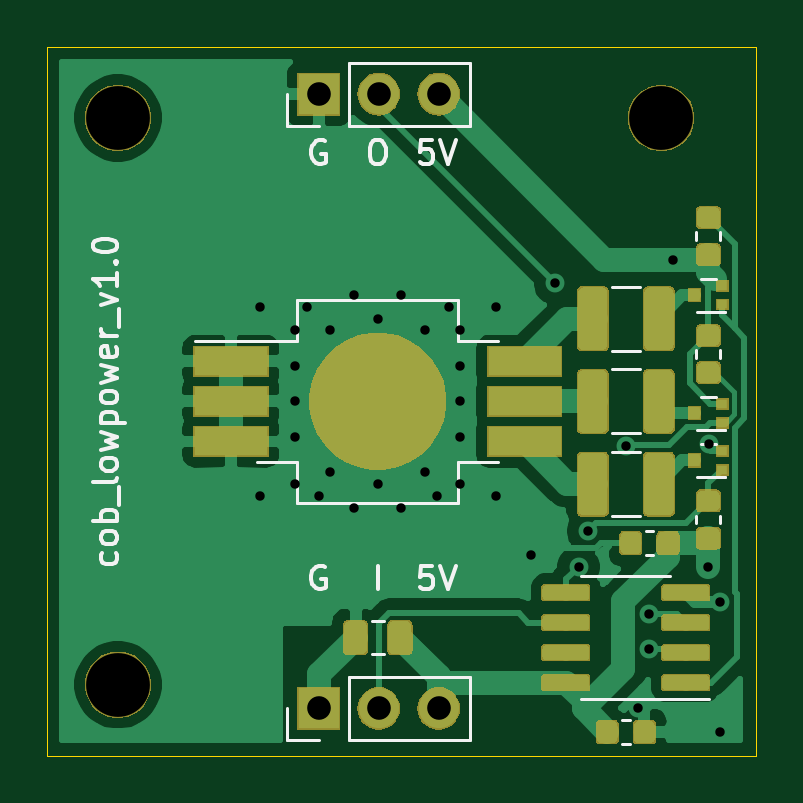
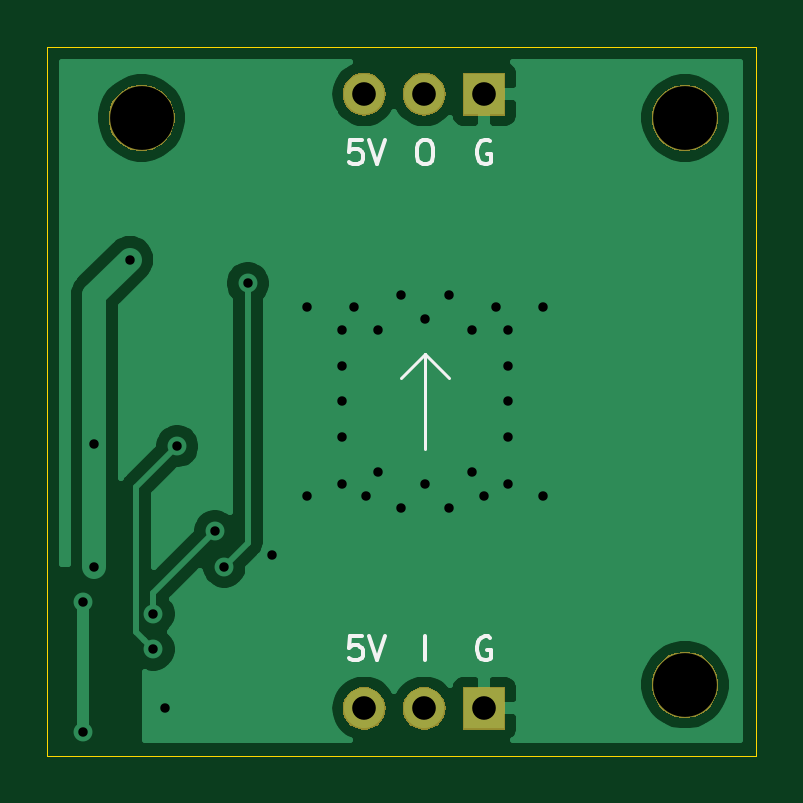
Circuit board: 13 layer files. Board 30.0 x 30.0 mm.
- bottom_copper: cob_5x5_lowpower-B_Cu.gbr (23975 bytes)
- inner_copper: cob_5x5_lowpower-B_Fab.gbr (510 bytes)
- bottom_mask: cob_5x5_lowpower-B_Mask.gbr (9908 bytes)
- paste: cob_5x5_lowpower-B_Paste.gbr (540 bytes)
- bottom_silk: cob_5x5_lowpower-B_SilkS.gbr (3111 bytes)
- outline: cob_5x5_lowpower-Edge_Cuts.gbr (739 bytes)
- top_copper: cob_5x5_lowpower-F_Cu.gbr (85056 bytes)
- inner_copper: cob_5x5_lowpower-F_Fab.gbr (4710 bytes)
- top_mask: cob_5x5_lowpower-F_Mask.gbr (39866 bytes)
- paste: cob_5x5_lowpower-F_Paste.gbr (49845 bytes)
- top_silk: cob_5x5_lowpower-F_SilkS.gbr (10079 bytes)
- drill: cob_5x5_lowpower-NPTH.drl (380 bytes)
- drill: cob_5x5_lowpower-PTH.drl (1093 bytes)

=== bottom_copper: cob_5x5_lowpower-B_Cu.gbr (23975 bytes, source omitted) ===
=== inner_copper: cob_5x5_lowpower-B_Fab.gbr ===
G04 #@! TF.GenerationSoftware,KiCad,Pcbnew,5.1.4-e60b266~84~ubuntu18.04.1*
G04 #@! TF.CreationDate,2019-11-06T20:36:44-07:00*
G04 #@! TF.ProjectId,cob_5x5_lowpower,636f625f-3578-4355-9f6c-6f77706f7765,rev?*
G04 #@! TF.SameCoordinates,Original*
G04 #@! TF.FileFunction,Other,Fab,Bot*
%FSLAX46Y46*%
G04 Gerber Fmt 4.6, Leading zero omitted, Abs format (unit mm)*
G04 Created by KiCad (PCBNEW 5.1.4-e60b266~84~ubuntu18.04.1) date 2019-11-06 20:36:44*
%MOMM*%
%LPD*%
G04 APERTURE LIST*
G04 APERTURE END LIST*
M02*

=== bottom_mask: cob_5x5_lowpower-B_Mask.gbr (9908 bytes, source omitted) ===
=== paste: cob_5x5_lowpower-B_Paste.gbr ===
G04 #@! TF.GenerationSoftware,KiCad,Pcbnew,5.1.4-e60b266~84~ubuntu18.04.1*
G04 #@! TF.CreationDate,2019-11-06T20:36:44-07:00*
G04 #@! TF.ProjectId,cob_5x5_lowpower,636f625f-3578-4355-9f6c-6f77706f7765,rev?*
G04 #@! TF.SameCoordinates,Original*
G04 #@! TF.FileFunction,Paste,Bot*
G04 #@! TF.FilePolarity,Positive*
%FSLAX46Y46*%
G04 Gerber Fmt 4.6, Leading zero omitted, Abs format (unit mm)*
G04 Created by KiCad (PCBNEW 5.1.4-e60b266~84~ubuntu18.04.1) date 2019-11-06 20:36:44*
%MOMM*%
%LPD*%
G04 APERTURE LIST*
G04 APERTURE END LIST*
M02*

=== bottom_silk: cob_5x5_lowpower-B_SilkS.gbr ===
G04 #@! TF.GenerationSoftware,KiCad,Pcbnew,5.1.4-e60b266~84~ubuntu18.04.1*
G04 #@! TF.CreationDate,2019-11-06T20:36:44-07:00*
G04 #@! TF.ProjectId,cob_5x5_lowpower,636f625f-3578-4355-9f6c-6f77706f7765,rev?*
G04 #@! TF.SameCoordinates,Original*
G04 #@! TF.FileFunction,Legend,Bot*
G04 #@! TF.FilePolarity,Positive*
%FSLAX46Y46*%
G04 Gerber Fmt 4.6, Leading zero omitted, Abs format (unit mm)*
G04 Created by KiCad (PCBNEW 5.1.4-e60b266~84~ubuntu18.04.1) date 2019-11-06 20:36:44*
%MOMM*%
%LPD*%
G04 APERTURE LIST*
%ADD10C,0.120000*%
%ADD11C,0.150000*%
G04 APERTURE END LIST*
D10*
X115000000Y-113000000D02*
X116000000Y-114000000D01*
X115000000Y-113000000D02*
X114000000Y-114000000D01*
X115000000Y-117000000D02*
X115000000Y-113000000D01*
D11*
X115000000Y-125952380D02*
X115000000Y-124952380D01*
X112238095Y-125000000D02*
X112333333Y-124952380D01*
X112476190Y-124952380D01*
X112619047Y-125000000D01*
X112714285Y-125095238D01*
X112761904Y-125190476D01*
X112809523Y-125380952D01*
X112809523Y-125523809D01*
X112761904Y-125714285D01*
X112714285Y-125809523D01*
X112619047Y-125904761D01*
X112476190Y-125952380D01*
X112380952Y-125952380D01*
X112238095Y-125904761D01*
X112190476Y-125857142D01*
X112190476Y-125523809D01*
X112380952Y-125523809D01*
X117690476Y-124952380D02*
X118166666Y-124952380D01*
X118214285Y-125428571D01*
X118166666Y-125380952D01*
X118071428Y-125333333D01*
X117833333Y-125333333D01*
X117738095Y-125380952D01*
X117690476Y-125428571D01*
X117642857Y-125523809D01*
X117642857Y-125761904D01*
X117690476Y-125857142D01*
X117738095Y-125904761D01*
X117833333Y-125952380D01*
X118071428Y-125952380D01*
X118166666Y-125904761D01*
X118214285Y-125857142D01*
X117357142Y-124952380D02*
X117023809Y-125952380D01*
X116690476Y-124952380D01*
X112238095Y-104000000D02*
X112333333Y-103952380D01*
X112476190Y-103952380D01*
X112619047Y-104000000D01*
X112714285Y-104095238D01*
X112761904Y-104190476D01*
X112809523Y-104380952D01*
X112809523Y-104523809D01*
X112761904Y-104714285D01*
X112714285Y-104809523D01*
X112619047Y-104904761D01*
X112476190Y-104952380D01*
X112380952Y-104952380D01*
X112238095Y-104904761D01*
X112190476Y-104857142D01*
X112190476Y-104523809D01*
X112380952Y-104523809D01*
X115095238Y-103952380D02*
X114904761Y-103952380D01*
X114809523Y-104000000D01*
X114714285Y-104095238D01*
X114666666Y-104285714D01*
X114666666Y-104619047D01*
X114714285Y-104809523D01*
X114809523Y-104904761D01*
X114904761Y-104952380D01*
X115095238Y-104952380D01*
X115190476Y-104904761D01*
X115285714Y-104809523D01*
X115333333Y-104619047D01*
X115333333Y-104285714D01*
X115285714Y-104095238D01*
X115190476Y-104000000D01*
X115095238Y-103952380D01*
X117690476Y-103952380D02*
X118166666Y-103952380D01*
X118214285Y-104428571D01*
X118166666Y-104380952D01*
X118071428Y-104333333D01*
X117833333Y-104333333D01*
X117738095Y-104380952D01*
X117690476Y-104428571D01*
X117642857Y-104523809D01*
X117642857Y-104761904D01*
X117690476Y-104857142D01*
X117738095Y-104904761D01*
X117833333Y-104952380D01*
X118071428Y-104952380D01*
X118166666Y-104904761D01*
X118214285Y-104857142D01*
X117357142Y-103952380D02*
X117023809Y-104952380D01*
X116690476Y-103952380D01*
M02*

=== outline: cob_5x5_lowpower-Edge_Cuts.gbr ===
G04 #@! TF.GenerationSoftware,KiCad,Pcbnew,5.1.4-e60b266~84~ubuntu18.04.1*
G04 #@! TF.CreationDate,2019-11-06T20:36:44-07:00*
G04 #@! TF.ProjectId,cob_5x5_lowpower,636f625f-3578-4355-9f6c-6f77706f7765,rev?*
G04 #@! TF.SameCoordinates,Original*
G04 #@! TF.FileFunction,Profile,NP*
%FSLAX46Y46*%
G04 Gerber Fmt 4.6, Leading zero omitted, Abs format (unit mm)*
G04 Created by KiCad (PCBNEW 5.1.4-e60b266~84~ubuntu18.04.1) date 2019-11-06 20:36:44*
%MOMM*%
%LPD*%
G04 APERTURE LIST*
%ADD10C,0.050000*%
G04 APERTURE END LIST*
D10*
X101000000Y-130000000D02*
X101000000Y-100000000D01*
X131000000Y-130000000D02*
X101000000Y-130000000D01*
X131000000Y-100000000D02*
X131000000Y-130000000D01*
X101000000Y-100000000D02*
X131000000Y-100000000D01*
M02*

=== top_copper: cob_5x5_lowpower-F_Cu.gbr (85056 bytes, source omitted) ===
=== inner_copper: cob_5x5_lowpower-F_Fab.gbr ===
G04 #@! TF.GenerationSoftware,KiCad,Pcbnew,5.1.4-e60b266~84~ubuntu18.04.1*
G04 #@! TF.CreationDate,2019-11-06T20:36:44-07:00*
G04 #@! TF.ProjectId,cob_5x5_lowpower,636f625f-3578-4355-9f6c-6f77706f7765,rev?*
G04 #@! TF.SameCoordinates,Original*
G04 #@! TF.FileFunction,Other,Fab,Top*
%FSLAX46Y46*%
G04 Gerber Fmt 4.6, Leading zero omitted, Abs format (unit mm)*
G04 Created by KiCad (PCBNEW 5.1.4-e60b266~84~ubuntu18.04.1) date 2019-11-06 20:36:44*
%MOMM*%
%LPD*%
G04 APERTURE LIST*
%ADD10C,0.100000*%
G04 APERTURE END LIST*
D10*
X111865000Y-103270000D02*
X111230000Y-102635000D01*
X118850000Y-103270000D02*
X111865000Y-103270000D01*
X118850000Y-100730000D02*
X118850000Y-103270000D01*
X111230000Y-100730000D02*
X118850000Y-100730000D01*
X111230000Y-102635000D02*
X111230000Y-100730000D01*
X127380000Y-126540000D02*
X126440000Y-127480000D01*
X127380000Y-122520000D02*
X127380000Y-126540000D01*
X123620000Y-122520000D02*
X127380000Y-122520000D01*
X123620000Y-127480000D02*
X123620000Y-122520000D01*
X126440000Y-127480000D02*
X123620000Y-127480000D01*
X128600000Y-120800000D02*
X128600000Y-119200000D01*
X129400000Y-120800000D02*
X128600000Y-120800000D01*
X129400000Y-119200000D02*
X129400000Y-120800000D01*
X128600000Y-119200000D02*
X129400000Y-119200000D01*
X129400000Y-112200000D02*
X129400000Y-113800000D01*
X128600000Y-112200000D02*
X129400000Y-112200000D01*
X128600000Y-113800000D02*
X128600000Y-112200000D01*
X129400000Y-113800000D02*
X128600000Y-113800000D01*
X128600000Y-108800000D02*
X128600000Y-107200000D01*
X129400000Y-108800000D02*
X128600000Y-108800000D01*
X129400000Y-107200000D02*
X129400000Y-108800000D01*
X128600000Y-107200000D02*
X129400000Y-107200000D01*
X127100000Y-119750000D02*
X123900000Y-119750000D01*
X127100000Y-117250000D02*
X127100000Y-119750000D01*
X123900000Y-117250000D02*
X127100000Y-117250000D01*
X123900000Y-119750000D02*
X123900000Y-117250000D01*
X127100000Y-116250000D02*
X123900000Y-116250000D01*
X127100000Y-113750000D02*
X127100000Y-116250000D01*
X123900000Y-113750000D02*
X127100000Y-113750000D01*
X123900000Y-116250000D02*
X123900000Y-113750000D01*
X127100000Y-112750000D02*
X123900000Y-112750000D01*
X127100000Y-110250000D02*
X127100000Y-112750000D01*
X123900000Y-110250000D02*
X127100000Y-110250000D01*
X123900000Y-112750000D02*
X123900000Y-110250000D01*
X129100000Y-118100000D02*
X128600000Y-118100000D01*
X129400000Y-117800000D02*
X129100000Y-118100000D01*
X129400000Y-116900000D02*
X129400000Y-117800000D01*
X128600000Y-116900000D02*
X129400000Y-116900000D01*
X128600000Y-118100000D02*
X128600000Y-116900000D01*
X129100000Y-116100000D02*
X128600000Y-116100000D01*
X129400000Y-115800000D02*
X129100000Y-116100000D01*
X129400000Y-114900000D02*
X129400000Y-115800000D01*
X128600000Y-114900000D02*
X129400000Y-114900000D01*
X128600000Y-116100000D02*
X128600000Y-114900000D01*
X129100000Y-111100000D02*
X128600000Y-111100000D01*
X129400000Y-110800000D02*
X129100000Y-111100000D01*
X129400000Y-109900000D02*
X129400000Y-110800000D01*
X128600000Y-109900000D02*
X129400000Y-109900000D01*
X128600000Y-111100000D02*
X128600000Y-109900000D01*
X111865000Y-129270000D02*
X111230000Y-128635000D01*
X118850000Y-129270000D02*
X111865000Y-129270000D01*
X118850000Y-126730000D02*
X118850000Y-129270000D01*
X111230000Y-126730000D02*
X118850000Y-126730000D01*
X111230000Y-128635000D02*
X111230000Y-126730000D01*
X118625231Y-113309527D02*
G75*
G03X115000000Y-111000000I-3625231J-1690473D01*
G01*
X111374769Y-113309527D02*
G75*
G02X115000000Y-111000000I3625231J-1690473D01*
G01*
X111374769Y-116690473D02*
G75*
G03X115000000Y-119000000I3625231J1690473D01*
G01*
X118625231Y-116690473D02*
G75*
G02X115000000Y-119000000I-3625231J1690473D01*
G01*
X111400000Y-116800000D02*
X111400000Y-113200000D01*
X118600000Y-113200000D02*
X118600000Y-116800000D01*
X111400000Y-113300000D02*
X108800000Y-113300000D01*
X108800000Y-115000000D02*
X111400000Y-115000000D01*
X111400000Y-116700000D02*
X108800000Y-116700000D01*
X118600000Y-116700000D02*
X121300000Y-116700000D01*
X121300000Y-115000000D02*
X118600000Y-115000000D01*
X118600000Y-113300000D02*
X121300000Y-113300000D01*
X126300000Y-129400000D02*
X124700000Y-129400000D01*
X126300000Y-128600000D02*
X126300000Y-129400000D01*
X124700000Y-128600000D02*
X126300000Y-128600000D01*
X124700000Y-129400000D02*
X124700000Y-128600000D01*
X125700000Y-120600000D02*
X127300000Y-120600000D01*
X125700000Y-121400000D02*
X125700000Y-120600000D01*
X127300000Y-121400000D02*
X125700000Y-121400000D01*
X127300000Y-120600000D02*
X127300000Y-121400000D01*
X114000000Y-124400000D02*
X116000000Y-124400000D01*
X114000000Y-125600000D02*
X114000000Y-124400000D01*
X116000000Y-125600000D02*
X114000000Y-125600000D01*
X116000000Y-124400000D02*
X116000000Y-125600000D01*
M02*

=== top_mask: cob_5x5_lowpower-F_Mask.gbr (39866 bytes, source omitted) ===
=== paste: cob_5x5_lowpower-F_Paste.gbr (49845 bytes, source omitted) ===
=== top_silk: cob_5x5_lowpower-F_SilkS.gbr (10079 bytes, source omitted) ===
=== drill: cob_5x5_lowpower-NPTH.drl ===
M48
; DRILL file {KiCad 5.1.4-e60b266~84~ubuntu18.04.1} date Wed 06 Nov 2019 08:36:46 PM MST
; FORMAT={-:-/ absolute / inch / decimal}
; #@! TF.CreationDate,2019-11-06T20:36:46-07:00
; #@! TF.GenerationSoftware,Kicad,Pcbnew,5.1.4-e60b266~84~ubuntu18.04.1
; #@! TF.FileFunction,NonPlated,1,2,NPTH
FMAT,2
INCH
T1C0.1063
%
G90
G05
T1
X5.0Y-4.0551
X4.0945Y-4.0551
X4.0945Y-5.0
T0
M30

=== drill: cob_5x5_lowpower-PTH.drl ===
M48
; DRILL file {KiCad 5.1.4-e60b266~84~ubuntu18.04.1} date Wed 06 Nov 2019 08:36:46 PM MST
; FORMAT={-:-/ absolute / inch / decimal}
; #@! TF.CreationDate,2019-11-06T20:36:46-07:00
; #@! TF.GenerationSoftware,Kicad,Pcbnew,5.1.4-e60b266~84~ubuntu18.04.1
; #@! TF.FileFunction,Plated,1,2,PTH
FMAT,2
INCH
T1C0.0157
T2C0.0394
%
G90
G05
T1
X4.3307Y-4.3701
X4.3307Y-4.685
X4.3898Y-4.4094
X4.3898Y-4.4685
X4.3898Y-4.5276
X4.3898Y-4.5866
X4.3898Y-4.6654
X4.4094Y-4.3701
X4.4291Y-4.685
X4.4488Y-4.4094
X4.4488Y-4.6457
X4.4882Y-4.3504
X4.4882Y-4.7047
X4.5276Y-4.3898
X4.5276Y-4.6654
X4.5669Y-4.3504
X4.5669Y-4.7047
X4.6063Y-4.4094
X4.6063Y-4.6457
X4.626Y-4.685
X4.6457Y-4.3701
X4.6654Y-4.4094
X4.6654Y-4.4685
X4.6654Y-4.5276
X4.6654Y-4.5866
X4.6654Y-4.6654
X4.7244Y-4.3701
X4.7244Y-4.685
X4.7835Y-4.7835
X4.8228Y-4.3307
X4.8622Y-4.8031
X4.8777Y-4.7438
X4.9409Y-4.6023
X4.9606Y-5.0394
X4.9803Y-4.8819
X4.9803Y-4.9409
X5.0197Y-4.2913
X5.0787Y-4.8031
X5.0801Y-4.598
X5.0984Y-4.8622
X5.0984Y-5.0787
T2
X4.4291Y-4.0157
X4.5291Y-4.0157
X4.6291Y-4.0157
X4.4291Y-5.0394
X4.5291Y-5.0394
X4.6291Y-5.0394
T0
M30

